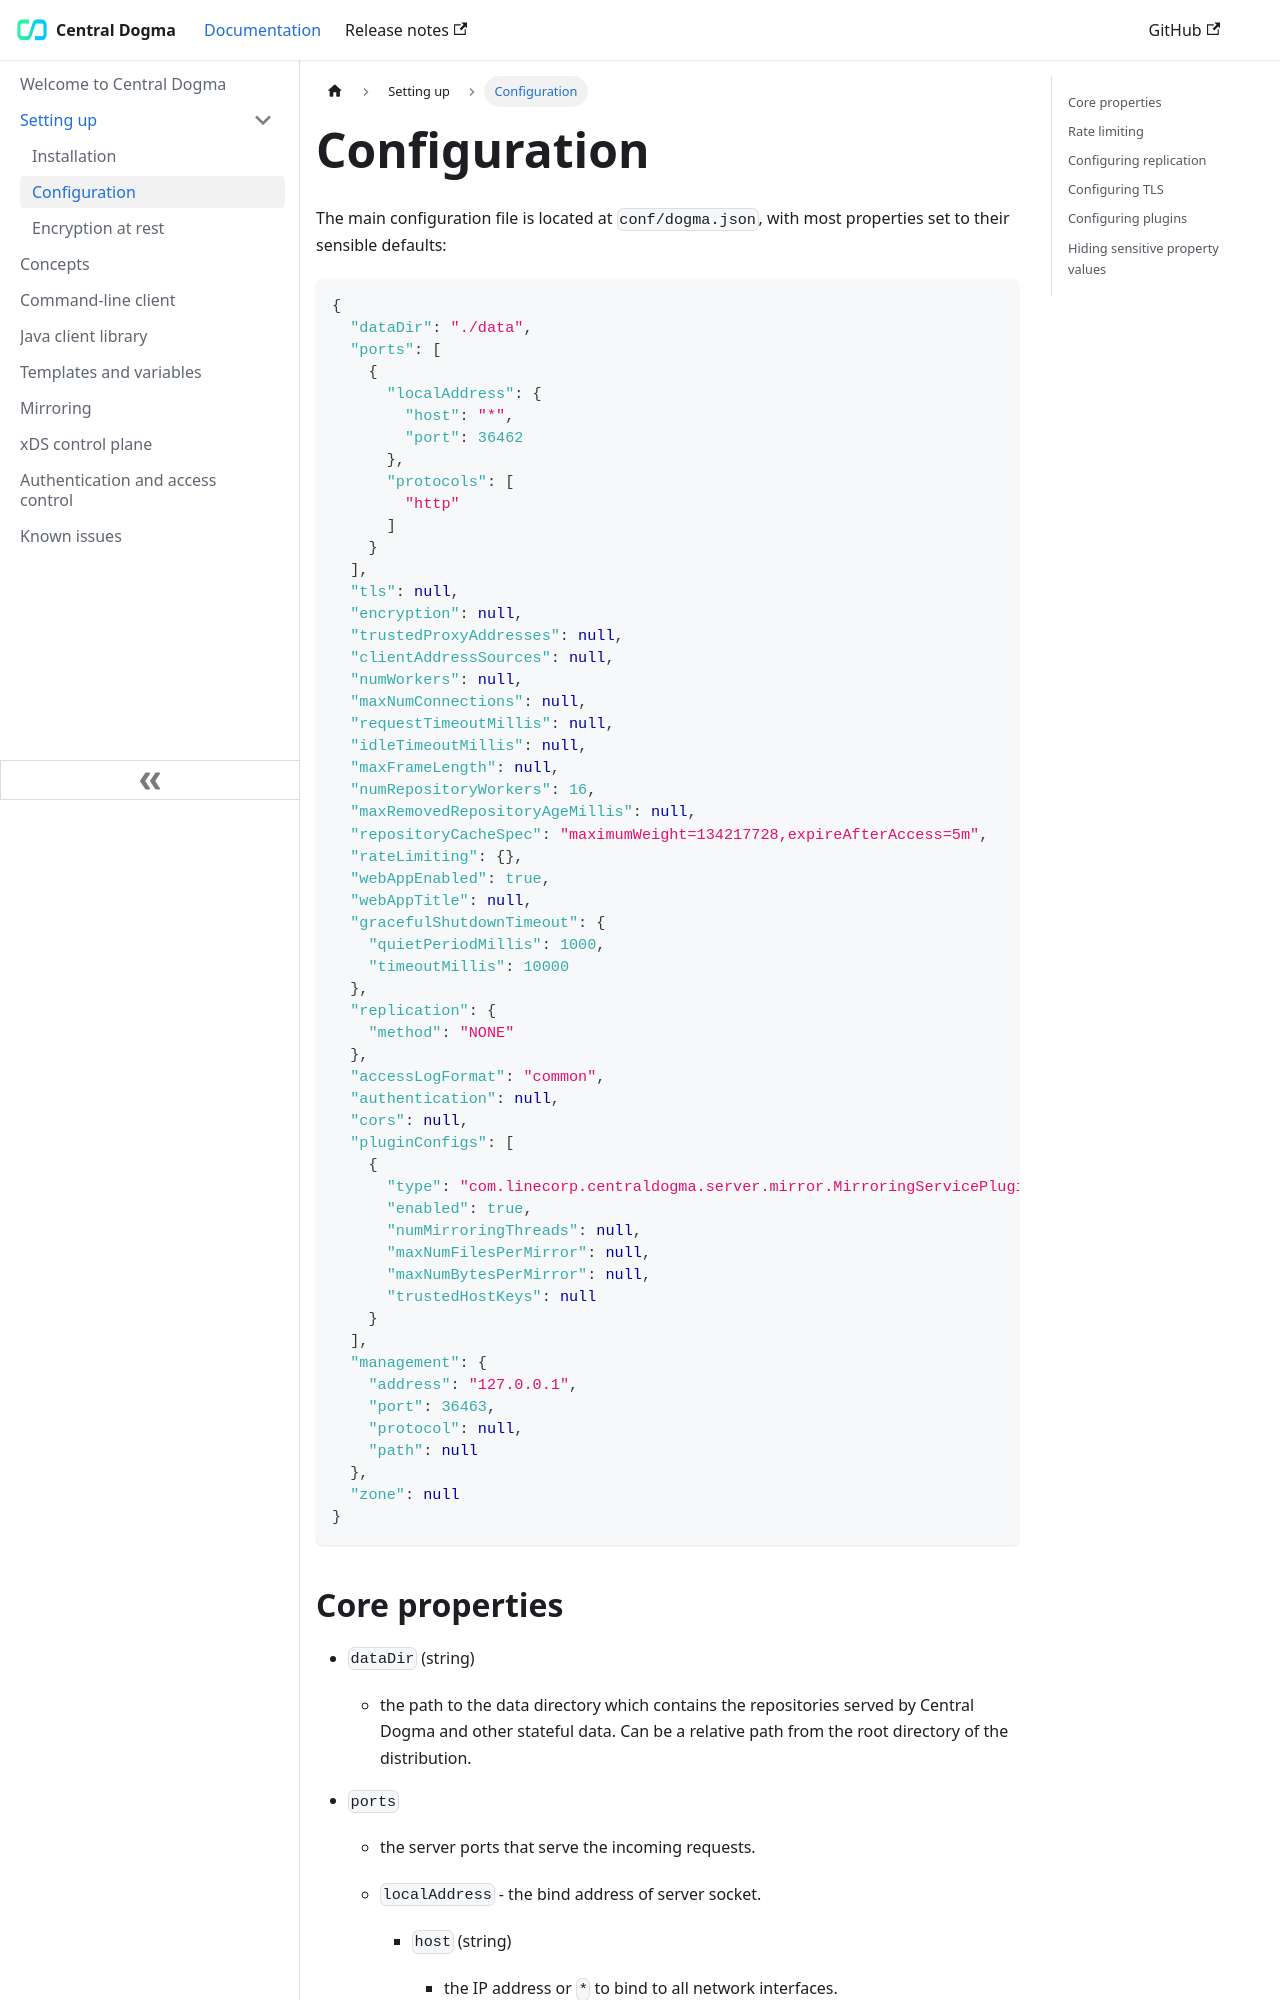

repository: line/centraldogma · page: setup-configuration/index.html · generator: sphinx

.. _`Apache Shiro`: https://shiro.apache.org/
.. _`the Caffeine API documentation`: https://static.javadoc.io/com.github.ben-manes.caffeine/caffeine/2.6.2/com/github/benmanes/caffeine/cache/CaffeineSpec.html

.. _setup-configuration:

Configuration
=============
The main configuration file is located at ``conf/dogma.json``, with most properties set to their sensible
defaults:

.. code-block:: json

    {
      "dataDir": "./data",
      "ports": [
        {
          "localAddress": {
            "host": "*",
            "port": 36462
          },
          "protocols": [
            "http"
          ]
        }
      ],
      "tls": null,
      "trustedProxyAddresses": null,
      "clientAddressSources": null,
      "numWorkers": null,
      "maxNumConnections": null,
      "requestTimeoutMillis": null,
      "idleTimeoutMillis": null,
      "maxFrameLength": null,
      "numRepositoryWorkers": 16,
      "maxRemovedRepositoryAgeMillis": null,
      "repositoryCacheSpec": "maximumWeight=134217728,expireAfterAccess=5m",
      "rateLimiting": {},
      "webAppEnabled": true,
      "webAppTitle": null,
      "gracefulShutdownTimeout": {
        "quietPeriodMillis": 1000,
        "timeoutMillis": 10000
      },
      "replication": {
        "method": "NONE"
      },
      "accessLogFormat": "common",
      "authentication": null,
      "cors": null,
      "pluginConfigs": [
        {
          "type": "com.linecorp.centraldogma.server.mirror.MirroringServicePluginConfig",
          "enabled": true,
          "numMirroringThreads": null,
          "maxNumFilesPerMirror": null,
          "maxNumBytesPerMirror": null,
          "trustedHostKeys": null
        }
      ],
      "management": {
        "address": "127.0.0.1",
        "port": 36463,
        "protocol": null,
        "path": null
      },
      "zone": null
    }
